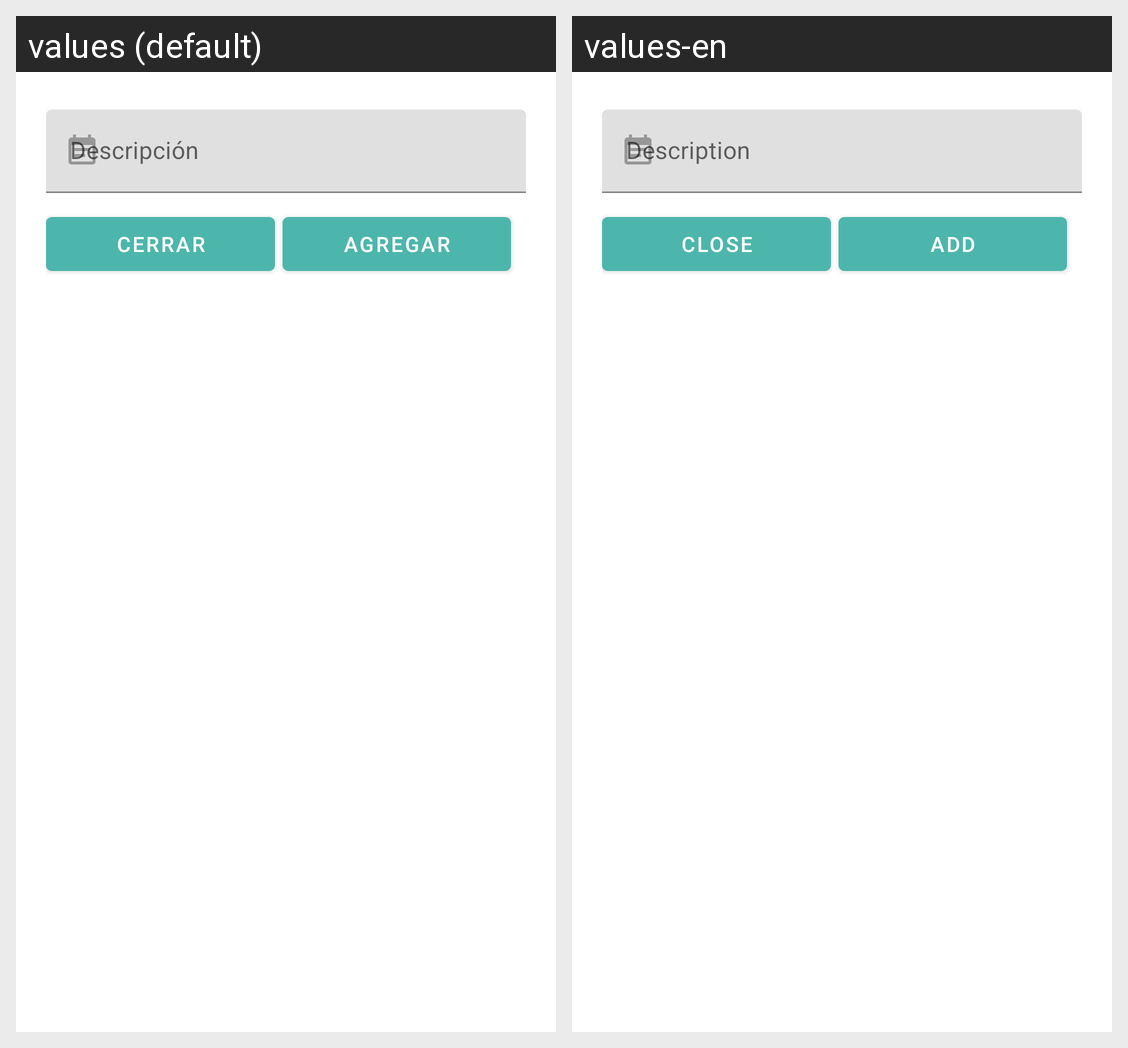

For this localized Android screen grid, give each drawn string resource with its value in every locale shown.
Android screen res/layout/dialog_obser_anticipo.xml rendered under 2 locales, left to right: values (default), values-en. Device: Nexus 5 (rendered at 1080×1920; each locale shown at half size, 540×960, under a caption strip naming it); theme Theme.AppNavigationDrawerActivity.
Strings drawn on this screen, with the default value and each locale's value (text and hints the layout hard-codes, and strings that could not be matched under every locale, appear in the picture but are not listed):

descripci_n
  values: Descripción
  values-en: Description

cerrar
  values: Cerrar
  values-en: Close

opcion_agregar
  values: Agregar
  values-en: Add
